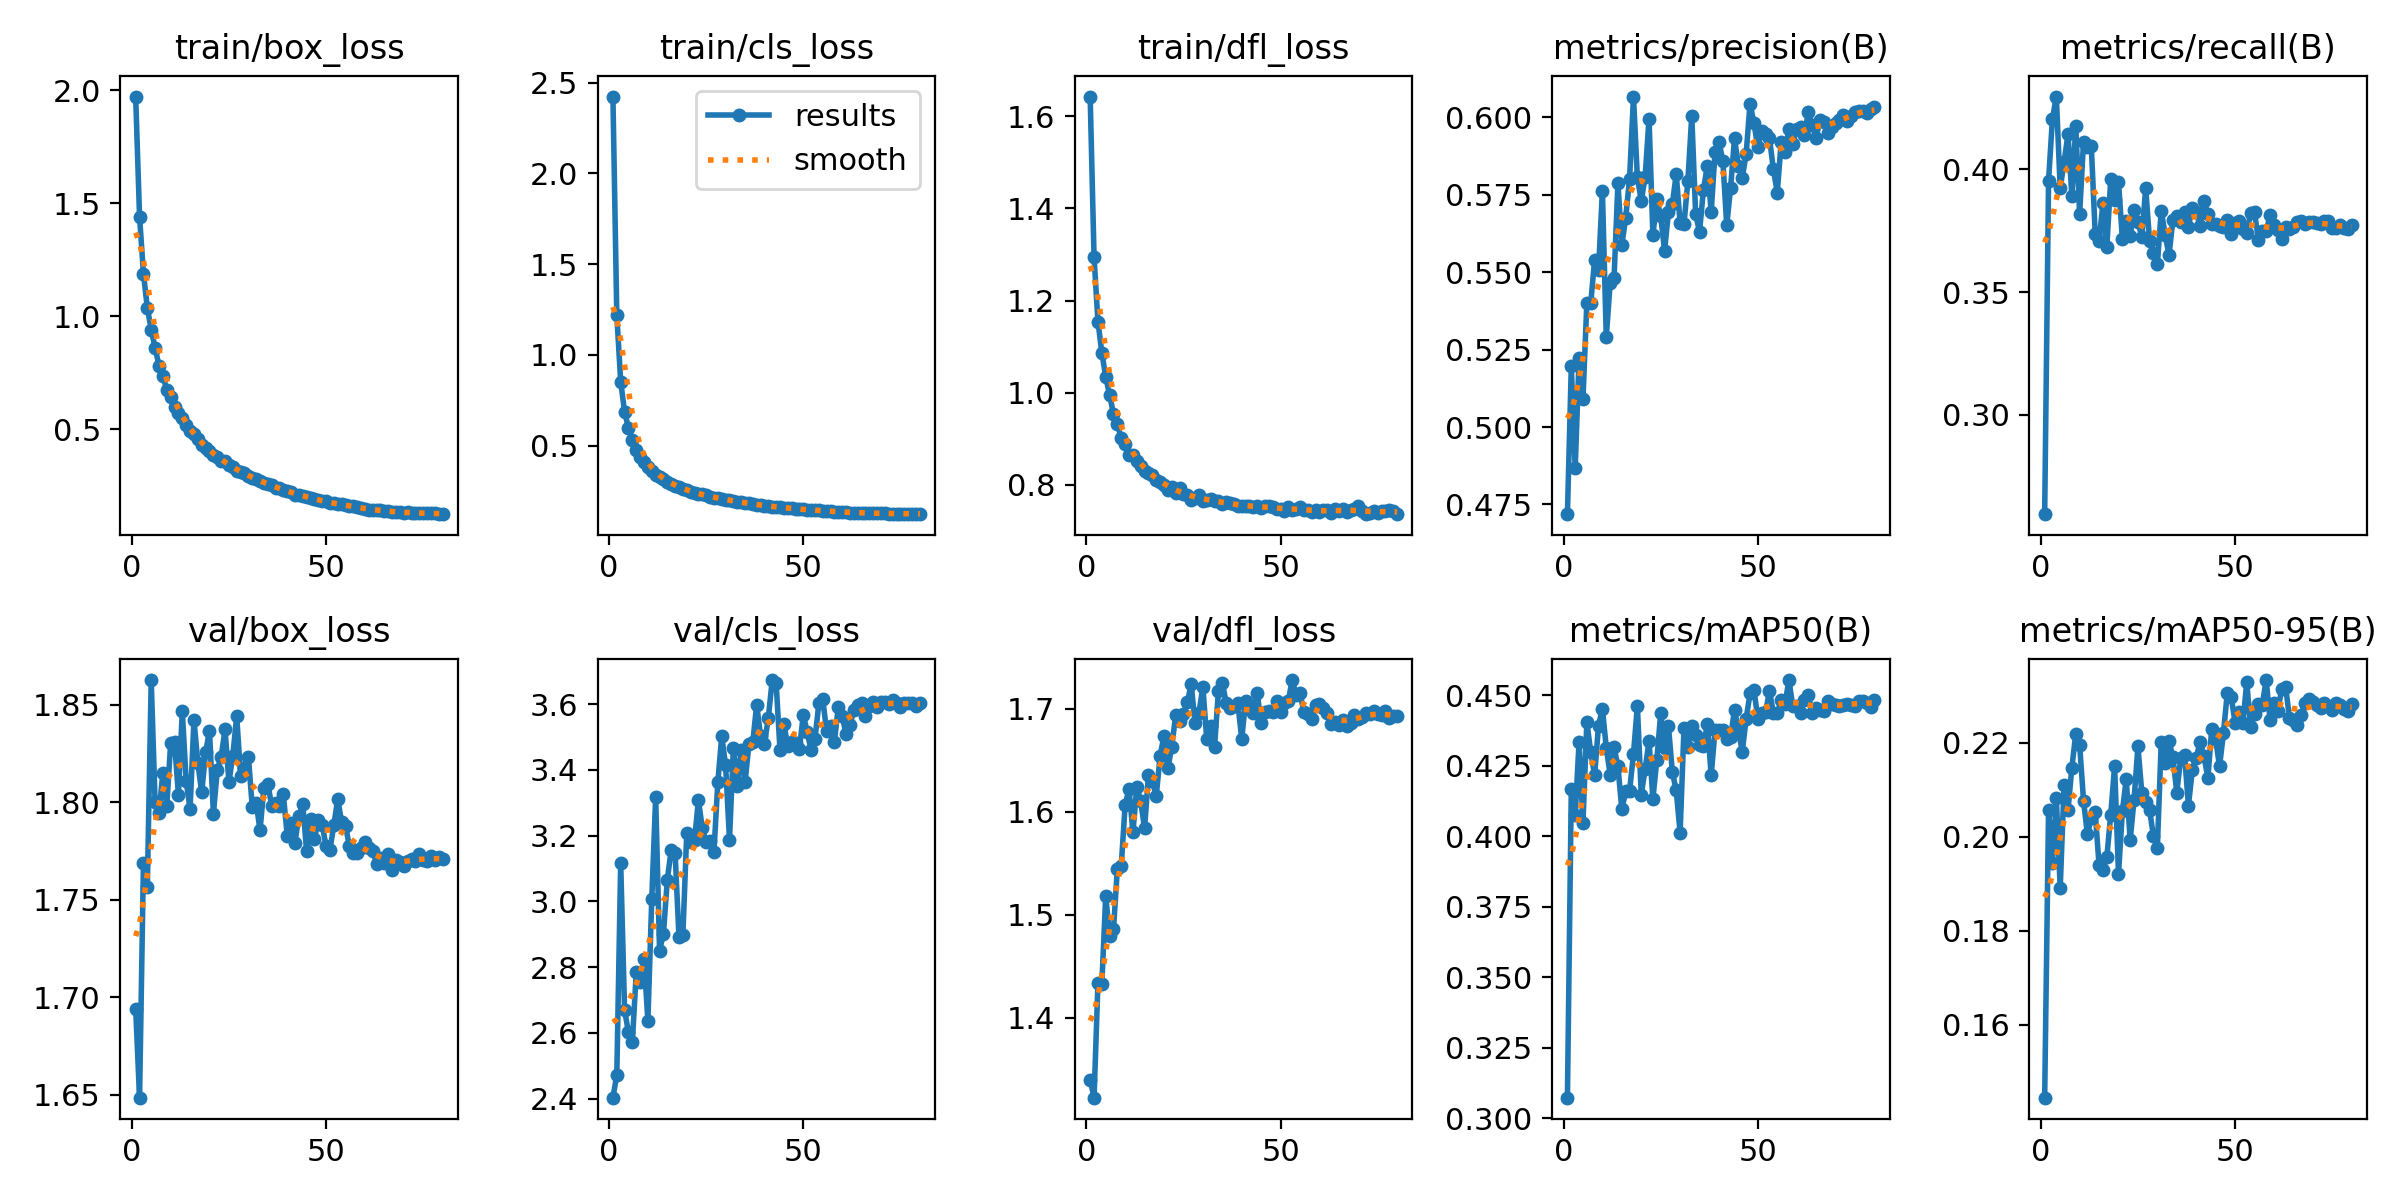

Data behind this chart, as committed beside it:
epoch, train/box_loss, train/cls_loss, train/dfl_loss, metrics/precision(B), metrics/recall(B), metrics/mAP50(B), metrics/mAP50-95(B), val/box_loss, val/cls_loss, val/dfl_loss, lr/pg0, lr/pg1, lr/pg2
1, 1.972, 2.424, 1.643, 0.4719, 0.2595, 0.3073, 0.1445, 1.694, 2.403, 1.34, 0.0667, 1.9146e-06, 1.9146e-06
2, 1.441, 1.218, 1.294, 0.5196, 0.3954, 0.4167, 0.2057, 1.649, 2.471, 1.322, 0.03337, 3.8295e-06, 3.8295e-06
3, 1.189, 0.8528, 1.154, 0.4867, 0.4206, 0.4074, 0.1945, 1.769, 3.116, 1.433, 3.5394e-05, 5.7385e-06, 5.7385e-06
4, 1.038, 0.6848, 1.087, 0.5224, 0.4296, 0.4335, 0.2082, 1.757, 2.67, 1.432, 5.7292e-06, 5.7292e-06, 5.7292e-06
5, 0.9407, 0.5976, 1.035, 0.5091, 0.3923, 0.4048, 0.1891, 1.863, 2.601, 1.518, 5.7139e-06, 5.7139e-06, 5.7139e-06
6, 0.8615, 0.5321, 0.9948, 0.5402, 0.4029, 0.4406, 0.2111, 1.8, 2.571, 1.48, 5.6943e-06, 5.6943e-06, 5.6943e-06
7, 0.7817, 0.4756, 0.9545, 0.54, 0.4144, 0.4299, 0.2056, 1.794, 2.784, 1.486, 5.6703e-06, 5.6703e-06, 5.6703e-06
8, 0.7366, 0.4371, 0.9313, 0.554, 0.3892, 0.4217, 0.2147, 1.815, 2.753, 1.545, 5.6421e-06, 5.6421e-06, 5.6421e-06
9, 0.6757, 0.4079, 0.901, 0.5506, 0.4174, 0.4393, 0.2219, 1.798, 2.825, 1.548, 5.6097e-06, 5.6097e-06, 5.6097e-06
10, 0.6439, 0.3809, 0.8881, 0.5764, 0.3817, 0.4453, 0.2196, 1.83, 2.637, 1.607, 5.573e-06, 5.573e-06, 5.573e-06
11, 0.5979, 0.3578, 0.8656, 0.5291, 0.4113, 0.4314, 0.2077, 1.831, 3.008, 1.622, 5.5323e-06, 5.5323e-06, 5.5323e-06
12, 0.573, 0.339, 0.8654, 0.5466, 0.4091, 0.4219, 0.2005, 1.804, 3.317, 1.58, 5.4875e-06, 5.4875e-06, 5.4875e-06
13, 0.5489, 0.3283, 0.8507, 0.5481, 0.4095, 0.4316, 0.204, 1.847, 2.85, 1.624, 5.4388e-06, 5.4388e-06, 5.4388e-06
14, 0.5211, 0.3137, 0.8405, 0.5787, 0.3738, 0.4248, 0.2053, 1.811, 2.901, 1.61, 5.3861e-06, 5.3861e-06, 5.3861e-06
15, 0.4919, 0.2976, 0.8302, 0.5588, 0.3707, 0.4096, 0.1939, 1.797, 3.066, 1.584, 5.3296e-06, 5.3296e-06, 5.3296e-06
16, 0.4789, 0.2881, 0.8255, 0.5676, 0.3861, 0.4159, 0.193, 1.842, 3.157, 1.635, 5.2693e-06, 5.2693e-06, 5.2693e-06
17, 0.4558, 0.2766, 0.8221, 0.5803, 0.3685, 0.4162, 0.1957, 1.82, 3.147, 1.629, 5.2055e-06, 5.2055e-06, 5.2055e-06
18, 0.4319, 0.2689, 0.8108, 0.6068, 0.3958, 0.4293, 0.2047, 1.805, 2.892, 1.615, 5.138e-06, 5.138e-06, 5.138e-06
19, 0.4196, 0.2618, 0.8065, 0.5806, 0.3875, 0.4464, 0.215, 1.826, 2.898, 1.654, 5.0671e-06, 5.0671e-06, 5.0671e-06
20, 0.404, 0.2541, 0.7986, 0.5731, 0.395, 0.4148, 0.1921, 1.837, 3.207, 1.674, 4.9929e-06, 4.9929e-06, 4.9929e-06
21, 0.3891, 0.2453, 0.7889, 0.5807, 0.3716, 0.4238, 0.2054, 1.794, 3.182, 1.642, 4.9154e-06, 4.9154e-06, 4.9154e-06
22, 0.3789, 0.2393, 0.7961, 0.5996, 0.3791, 0.4338, 0.2123, 1.817, 3.186, 1.663, 4.8349e-06, 4.8349e-06, 4.8349e-06
23, 0.3604, 0.2309, 0.7826, 0.5619, 0.3729, 0.4134, 0.1993, 1.823, 3.308, 1.694, 4.7514e-06, 4.7514e-06, 4.7514e-06
24, 0.3595, 0.2306, 0.7928, 0.5736, 0.3835, 0.427, 0.2078, 1.837, 3.223, 1.688, 4.665e-06, 4.665e-06, 4.665e-06
25, 0.3421, 0.2247, 0.7794, 0.5682, 0.3786, 0.4436, 0.2192, 1.81, 3.18, 1.694, 4.5759e-06, 4.5759e-06, 4.5759e-06
26, 0.3322, 0.2188, 0.7772, 0.557, 0.3725, 0.4314, 0.2094, 1.824, 3.183, 1.706, 4.4842e-06, 4.4842e-06, 4.4842e-06
27, 0.3145, 0.2127, 0.7667, 0.5694, 0.3923, 0.439, 0.2075, 1.844, 3.152, 1.724, 4.3901e-06, 4.3901e-06, 4.3901e-06
28, 0.3111, 0.2094, 0.7722, 0.572, 0.3707, 0.4229, 0.2057, 1.814, 3.363, 1.686, 4.2937e-06, 4.2937e-06, 4.2937e-06
29, 0.307, 0.2076, 0.778, 0.5817, 0.3658, 0.4163, 0.2001, 1.818, 3.503, 1.696, 4.1951e-06, 4.1951e-06, 4.1951e-06
30, 0.2957, 0.2011, 0.7657, 0.566, 0.3614, 0.4013, 0.1977, 1.823, 3.414, 1.721, 4.0946e-06, 4.0946e-06, 4.0946e-06
31, 0.2859, 0.1978, 0.7658, 0.5655, 0.3831, 0.4385, 0.2202, 1.798, 3.188, 1.671, 3.9922e-06, 3.9922e-06, 3.9922e-06
32, 0.2804, 0.1954, 0.768, 0.5796, 0.3734, 0.4317, 0.2157, 1.8, 3.467, 1.683, 3.8882e-06, 3.8882e-06, 3.8882e-06
33, 0.2724, 0.1913, 0.765, 0.6006, 0.365, 0.4391, 0.2204, 1.786, 3.351, 1.663, 3.7826e-06, 3.7826e-06, 3.7826e-06
34, 0.2632, 0.1861, 0.7638, 0.5687, 0.3795, 0.4359, 0.2169, 1.807, 3.459, 1.717, 3.6757e-06, 3.6757e-06, 3.6757e-06
35, 0.2597, 0.1851, 0.7591, 0.563, 0.3809, 0.4325, 0.2094, 1.81, 3.362, 1.725, 3.5675e-06, 3.5675e-06, 3.5675e-06
36, 0.2524, 0.1813, 0.762, 0.5767, 0.3786, 0.4322, 0.2167, 1.798, 3.478, 1.706, 3.4584e-06, 3.4584e-06, 3.4584e-06
37, 0.2423, 0.1767, 0.7601, 0.5843, 0.3826, 0.4397, 0.2174, 1.8, 3.485, 1.701, 3.3484e-06, 3.3484e-06, 3.3484e-06
38, 0.239, 0.1733, 0.759, 0.5695, 0.3766, 0.4218, 0.2066, 1.798, 3.599, 1.703, 3.2377e-06, 3.2377e-06, 3.2377e-06
39, 0.2307, 0.1705, 0.7546, 0.5889, 0.3844, 0.4377, 0.2143, 1.804, 3.502, 1.706, 3.1265e-06, 3.1265e-06, 3.1265e-06
40, 0.2267, 0.1689, 0.7534, 0.5921, 0.3826, 0.4379, 0.2168, 1.783, 3.48, 1.671, 3.0149e-06, 3.0149e-06, 3.0149e-06
41, 0.2252, 0.1673, 0.754, 0.5861, 0.3769, 0.4378, 0.2202, 1.789, 3.559, 1.707, 2.9032e-06, 2.9032e-06, 2.9032e-06
42, 0.2121, 0.163, 0.7535, 0.5652, 0.387, 0.4346, 0.2171, 1.779, 3.674, 1.704, 2.7915e-06, 2.7915e-06, 2.7915e-06
43, 0.2118, 0.1619, 0.7521, 0.5774, 0.3817, 0.4352, 0.2125, 1.793, 3.666, 1.696, 2.6799e-06, 2.6799e-06, 2.6799e-06
44, 0.2053, 0.1599, 0.754, 0.5932, 0.3778, 0.4449, 0.223, 1.799, 3.46, 1.715, 2.5687e-06, 2.5687e-06, 2.5687e-06
45, 0.2024, 0.157, 0.7491, 0.5843, 0.3777, 0.4377, 0.2208, 1.775, 3.539, 1.686, 2.458e-06, 2.458e-06, 2.458e-06
46, 0.1975, 0.1559, 0.7544, 0.5806, 0.3769, 0.4301, 0.215, 1.792, 3.473, 1.697, 2.348e-06, 2.348e-06, 2.348e-06
47, 0.1934, 0.1532, 0.7532, 0.5883, 0.3764, 0.4418, 0.222, 1.781, 3.485, 1.698, 2.2389e-06, 2.2389e-06, 2.2389e-06
48, 0.1882, 0.1513, 0.7511, 0.6045, 0.3795, 0.4507, 0.2306, 1.791, 3.483, 1.697, 2.1308e-06, 2.1308e-06, 2.1308e-06
49, 0.1825, 0.1494, 0.7465, 0.5982, 0.3738, 0.452, 0.2298, 1.789, 3.465, 1.708, 2.0238e-06, 2.0238e-06, 2.0238e-06
50, 0.1821, 0.1476, 0.7479, 0.5903, 0.3782, 0.4417, 0.2242, 1.778, 3.568, 1.697, 1.9183e-06, 1.9183e-06, 1.9183e-06
51, 0.1745, 0.1446, 0.7438, 0.5957, 0.3791, 0.4437, 0.2266, 1.776, 3.514, 1.706, 1.8142e-06, 1.8142e-06, 1.8142e-06
52, 0.1739, 0.1461, 0.7508, 0.5947, 0.3756, 0.444, 0.2241, 1.788, 3.461, 1.708, 1.7118e-06, 1.7118e-06, 1.7118e-06
53, 0.169, 0.1424, 0.7459, 0.5933, 0.374, 0.4517, 0.2329, 1.802, 3.494, 1.728, 1.6113e-06, 1.6113e-06, 1.6113e-06
54, 0.1684, 0.1429, 0.7471, 0.5833, 0.3822, 0.4438, 0.2234, 1.79, 3.603, 1.714, 1.5127e-06, 1.5127e-06, 1.5127e-06
55, 0.1649, 0.1416, 0.751, 0.5757, 0.3826, 0.4436, 0.226, 1.788, 3.615, 1.715, 1.4163e-06, 1.4163e-06, 1.4163e-06
56, 0.1609, 0.1394, 0.7462, 0.5919, 0.3713, 0.4482, 0.2282, 1.778, 3.517, 1.697, 1.3222e-06, 1.3222e-06, 1.3222e-06
57, 0.1605, 0.1382, 0.7456, 0.5887, 0.3747, 0.4471, 0.2281, 1.774, 3.533, 1.695, 1.2305e-06, 1.2305e-06, 1.2305e-06
58, 0.1566, 0.136, 0.7399, 0.5963, 0.3747, 0.4555, 0.2333, 1.774, 3.485, 1.69, 1.1414e-06, 1.1414e-06, 1.1414e-06
59, 0.1541, 0.1354, 0.7453, 0.5916, 0.3813, 0.4461, 0.2249, 1.776, 3.593, 1.703, 1.0551e-06, 1.0551e-06, 1.0551e-06
60, 0.1488, 0.1328, 0.7401, 0.5962, 0.3773, 0.4461, 0.2285, 1.78, 3.563, 1.704, 9.7153e-07, 9.7153e-07, 9.7153e-07
... 41 more rows
